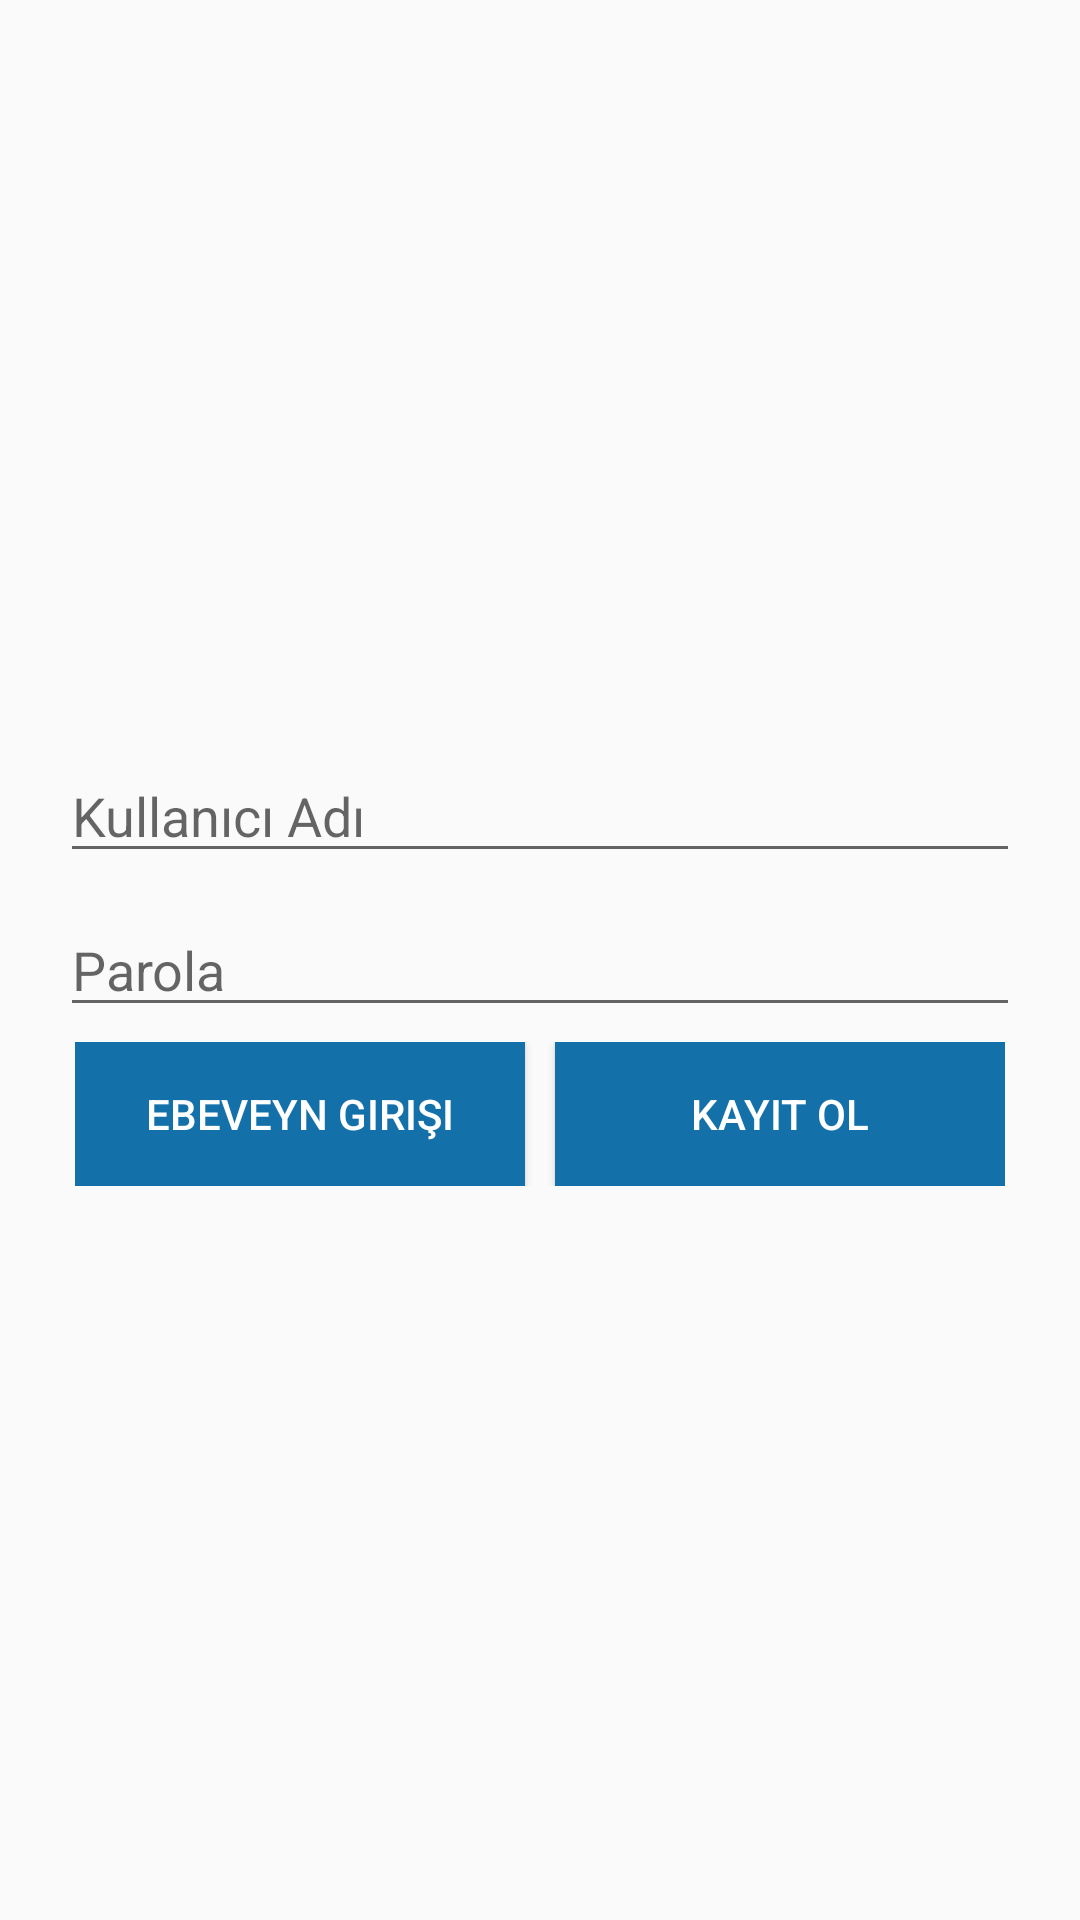

Here is an Android app screen rendered from its layout file. Give the layout XML and the strings, colors and styles it references.
<!-- AndroidManifest.xml: application theme AppTheme -->
<!-- res/layout/activity_parent.xml -->
<?xml version="1.0" encoding="utf-8"?>
<RelativeLayout xmlns:android="http://schemas.android.com/apk/res/android"
    xmlns:app="http://schemas.android.com/apk/res-auto"
    xmlns:tools="http://schemas.android.com/tools"
    android:layout_width="match_parent"
    android:layout_height="match_parent"
    tools:context="com.codepath.apps.twitterfilter.ParentActivity"
    android:paddingRight="20dp"
    android:paddingLeft="20dp">

    <RelativeLayout

        android:id="@+id/wideLayout"
        android:layout_width="match_parent"
        android:layout_height="match_parent"
        tools:layout_editor_absoluteX="0dp"
        tools:layout_editor_absoluteY="0dp"
        tools:ignore="MissingConstraints"

        android:gravity="center">

        <EditText
            android:id="@+id/username"
            android:layout_width="match_parent"
            android:layout_height="wrap_content"
            android:layout_alignParentStart="true"
            android:layout_alignParentTop="true"
            android:layout_marginTop="10dp"
            android:hint="Kullanıcı Adı"
            android:inputType="textPersonName" />

        <EditText
            android:id="@+id/password"
            android:layout_width="match_parent"
            android:layout_height="wrap_content"
            android:layout_below="@+id/username"
            android:layout_centerHorizontal="true"
            android:layout_marginTop="10dp"
            android:hint="@string/parola"
            android:inputType="textPassword" />
        <LinearLayout
            android:orientation="horizontal"
            android:layout_width="match_parent"
            android:layout_height="wrap_content"
            android:layout_below="@+id/password"
            android:padding="5dp"
            android:layout_centerHorizontal="true"
            android:weightSum="2">
            <Button
                android:layout_weight="1"
                android:id="@+id/ebv_login"
                android:layout_width="match_parent"
                android:layout_height="wrap_content"
                android:textColor="@color/white"
                android:layout_marginRight="5dp"
                android:background="@drawable/button_disabled"
                android:backgroundTint="@color/twitter_blue_fill_pressed"
                android:text="Ebeveyn Girişi" />

            <Button
                android:layout_weight="1"
                android:layout_marginLeft="5dp"
                android:textColor="@color/white"
                android:id="@+id/ebv_register"
                android:layout_width="match_parent"
                android:layout_height="wrap_content"
                android:background="@drawable/button_disabled"
                android:backgroundTint="@color/twitter_blue_fill_pressed"
                android:text="Kayıt Ol" />

        </LinearLayout>

    </RelativeLayout>
</RelativeLayout>
<!-- resources referenced by this layout -->
<resources>
  <color name="twitter_blue_fill_pressed">#1370a9</color>
  <color name="white">@android:color/white</color>
  <!-- drawable button_disabled (drawable) -->
  <?xml version="1.0" encoding="utf-8"?>
  <shape xmlns:android="http://schemas.android.com/apk/res/android" android:shape="rectangle">
      <gradient
          android:startColor="#ff1da1f2"
          android:endColor="#ff1da1f2"
          android:angle="90"/>
      <padding android:left="15dp"
          android:top="1dp"
          android:right="15dp"
          android:bottom="1dp" />
  </shape>
  <string name="parola">Parola</string>
  <style name="AppTheme" parent="AppBaseTheme">
          
          <item name="colorPrimary">@color/twitter_blue</item>
          <item name="colorAccent">@color/twitter_blue</item>
  
          
          <item name="actionBarStyle">@style/Widget.AppTheme.ActionBar</item>
          <item name="android:actionBarStyle">@style/Widget.AppTheme.ActionBar</item>
  
          
          <item name="buttonStyle">@style/CustomButton</item>
          <item name="android:buttonStyle">@style/CustomButton</item>
      </style>
  <style name="AppBaseTheme" parent="Theme.AppCompat.Light.DarkActionBar">
          
      </style>
  <color name="twitter_blue">#ff1da1f2</color>
  <style name="Widget.AppTheme.ActionBar" parent="Widget.AppCompat.ActionBar.Solid">
          
          <item name="background">@color/twitter_blue</item>
          
          <item name="elevation">4dp</item>
      </style>
  <style name="CustomButton" parent="Widget.AppCompat.Button">
          
          <item name="android:textColor">@drawable/states_button_text</item>
          
          <item name="android:background">@drawable/states_button</item>
  
          <item name="android:focusable">true</item>
          <item name="android:clickable">true</item>
      </style>
  <!-- drawable states_button_text (drawable) -->
  <?xml version="1.0" encoding="utf-8"?>
  <selector xmlns:android="http://schemas.android.com/apk/res/android">
      <item android:state_enabled="true" android:color="#ffffff" />
      <item android:state_enabled="false" android:color="#ff657786" />
      <item android:color="#ffffff" />
  </selector>
  <!-- drawable states_button (drawable) -->
  <?xml version="1.0" encoding="utf-8"?>
  <selector xmlns:android="http://schemas.android.com/apk/res/android">
      <item
          android:state_enabled="false"
          android:drawable="@drawable/button_disabled" />
      <item
          android:state_enabled="true"
          android:drawable="@drawable/button_enabled" />
  </selector>
  <!-- drawable button_enabled (drawable) -->
  <?xml version="1.0" encoding="utf-8"?>
  <shape xmlns:android="http://schemas.android.com/apk/res/android" android:shape="rectangle">
      <gradient
          android:startColor="#ff1370a9"
          android:endColor="#ff1370a9"
          android:angle="90"/>
      <padding android:left="15dp"
          android:top="1dp"
          android:right="15dp"
          android:bottom="1dp" />
  </shape>
</resources>
